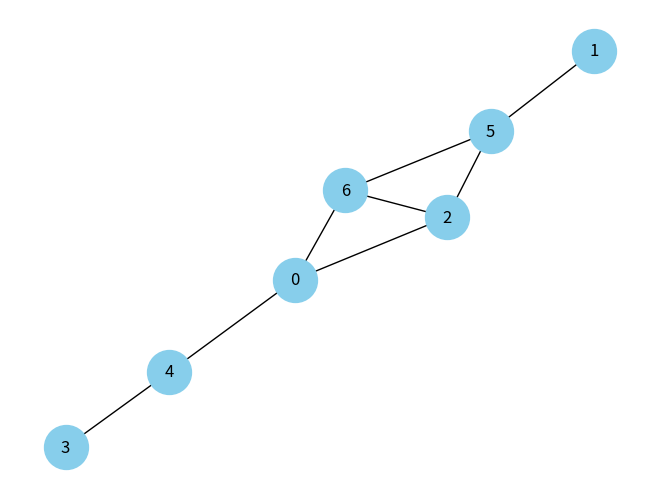

Recreate this plot in Python.
# 17 April 2024
#CSC461 – Assignment3 – IDS – Graph Analysis
# Saif ur Rehman
# FA20-BSE-109
# This task combines graph creation, visualization, loop detection, edge weight assignment, and shortest path calculation using Dijkstra's algorithm. It provides a comprehensive exercise in working with graphs and graph algorithms in Python.
import numpy as np
import networkx as nx
import matplotlib.pyplot as plt

adjacency_matrix = np.array([
    [0, 0, 1, 0, 1, 0, 1],
    [0, 1, 0, 0, 0, 1, 0],
    [1, 0, 0, 0, 0, 1, 1],
    [0, 0, 0, 0, 1, 0, 0],
    [1, 0, 0, 1, 0, 0, 0],
    [0, 1, 1, 0, 0, 0, 1],
    [1, 0, 1, 0, 0, 1, 0]
])

G = nx.Graph()

for i in range(len(adjacency_matrix)):
    for j in range(i+1, len(adjacency_matrix[i])):
        if adjacency_matrix[i][j] == 1:
            G.add_edge(i, j)

nx.draw(G, with_labels=True, node_color='skyblue', node_size=1000, font_size=12)
plt.show()

loops = list(nx.selfloop_edges(G))
if loops:
    print("There is a loop in the graph at point(s):", loops)
else:
    print("There are no loops in the graph.")
